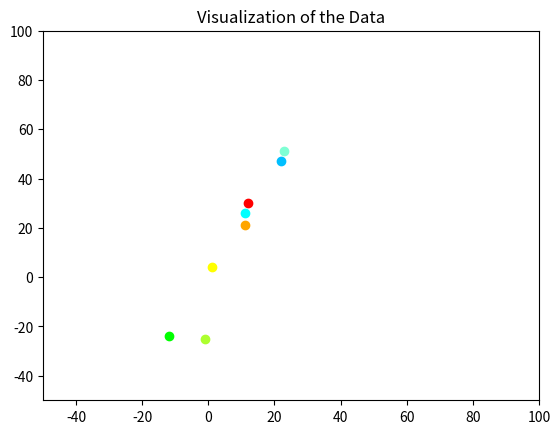

Reproduce this figure in Python. (Note: this script raises an exception after producing the figure.)
import numpy as np
import matplotlib.pyplot as plt

Vector1 = np.array([12,30])
Vector2 = np.array([11,21])
Vector3 = np.array([1,4])
Vector4 = np.array([-1,-25])
Vector5 = np.array([-12,-24])

##A Addition & Subtraction
Addition = np.add(Vector1, Vector2)
Subtraction = np.subtract(Vector1, Vector3)
Combi1 = np.subtract(np.add(Vector1, Vector2), Vector3)
print("\n⊹˙⋆°••°⋆˙⊹•°⋆˙⊹•°⋆˙⊹•°⋆˙⊹•°⋆˙⊹✭⊹˙⋆°•⊹˙⋆°•⊹˙⋆°•⊹˙⋆°•⊹˙⋆°••°⋆˙⊹")
print("\nAdding Vector1 & Vector2 is equal to", Addition)
print("\nSubtracting Vector1 & Vector3 is equal to", Subtraction)
print("\nSubtracting", Addition, "to Vector3 is equal to", Combi1)

##B Multiplication & Division
Multiplication = np.multiply(Vector3, Vector5)
Division = np.divide(Vector3, Vector4)
Combi2 = np.multiply(np.divide(Vector3, Vector4), Vector5)
print("\n⊹˙⋆°••°⋆˙⊹•°⋆˙⊹•°⋆˙⊹•°⋆˙⊹•°⋆˙⊹✭⊹˙⋆°•⊹˙⋆°•⊹˙⋆°•⊹˙⋆°•⊹˙⋆°••°⋆˙⊹")
print("\nMultiplying Vector3 & Vector5 is equal to", Multiplication)
print("\nDividing Vector3 & Vector4 is equal to", Division)
print("\nDividing", Multiplication, "to Vector5 is equal to", Combi2)

##C Squarring & Square Root
Square = np.square(Vector2)
Square_Root = np.sqrt(Vector2)
Combi3 = np.square(np.sqrt(Vector2))
print("\n⊹˙⋆°••°⋆˙⊹•°⋆˙⊹•°⋆˙⊹•°⋆˙⊹•°⋆˙⊹✭⊹˙⋆°•⊹˙⋆°•⊹˙⋆°•⊹˙⋆°•⊹˙⋆°••°⋆˙⊹")
print("\nThe Square of Vector2 is", Square)
print("\nThe Square Root of Vector2 is", Square_Root)
print("\nThe Square of the Square Root of Vector2 is", Combi3)

##D Summation
Summation = np.sum(Vector2)
print("\n⊹˙⋆°••°⋆˙⊹•°⋆˙⊹•°⋆˙⊹•°⋆˙⊹•°⋆˙⊹✭⊹˙⋆°•⊹˙⋆°•⊹˙⋆°•⊹˙⋆°•⊹˙⋆°••°⋆˙⊹")
print("\nThe Summation of Vector2 is", Summation)

##Visualizing the Data
print("\n⊹˙⋆°••°⋆˙⊹•°⋆˙⊹•°⋆˙⊹•°⋆˙⊹•°⋆˙⊹✭⊹˙⋆°•⊹˙⋆°•⊹˙⋆°•⊹˙⋆°•⊹˙⋆°••°⋆˙⊹")
plt.title("Visualization of the Data")
plt.xlim(-50, 100)
plt.ylim(-50, 100)

##Vectors
plt.scatter(Vector1[0], Vector1[1], label='Vector1', c='red')
plt.scatter(Vector2[0], Vector2[1], label='Vector2', c='orange')
plt.scatter(Vector3[0], Vector3[1], label='Vector3', c='yellow')
plt.scatter(Vector4[0], Vector4[1], label='Vector4', c='greenyellow')
plt.scatter(Vector5[0], Vector5[1], label='Vector5', c='lime')

##Results
plt.scatter(Addition[0], Addition[1], label='Addition', c='aquamarine')
plt.scatter(Subtraction[0], Subtraction[1], label='Subtraction', c='aqua')
plt.scatter(Combi1[0], Combi1[1], label ='Add and Subtract', c='deepskyblue')
plt.scatter(Divide[0], Divide[1], label='Division', c='blue')
plt.scatter(Multiplication[0], Multiplication[1], label='Multiplication', c='blue')
plt.scatter(Combi2[0], Combi2[1], label='Multiply and Divide', c='darkviolet')
plt.scatter(Square[0], Square[1], label='Square', c='fuchsia')
plt.scatter(Square_Root[0], Square_Root[1], label='Square Root', c='magenta')
plt.scatter(Combi3[0], Combi3[1], label='Square and Square Root', c='deeppink')

##Resultant Vector
plt.quiver(Vector2[0], Vector2[1], Vector1[0], Vector1[1], angles='xy', scale_units='xy', scale=1, color='mistyrose')
plt.quiver(-20, -5, Vector4[0], Vector4[1], angles='xy', scale_units='xy', scale=1, color='lemonchiffon')
Vector6 = Vector2 + Vector4
plt.quiver(Vector2[0], Vector2[1], Vector6[0], Vector6[1], angles='xy', scale_units='xy', scale=1, color='skyblue')

R_mag = np.sqrt(np.sum(Vector1 ** 2 + Vector4 ** 2))  ##Euclidean Distance / Euclidean Norm
rise = Vector6[1]
run = Vector6[0]
slope = rise / run
print('The slope is: ', slope)

plt.grid()
plt.legend()
plt.show()
